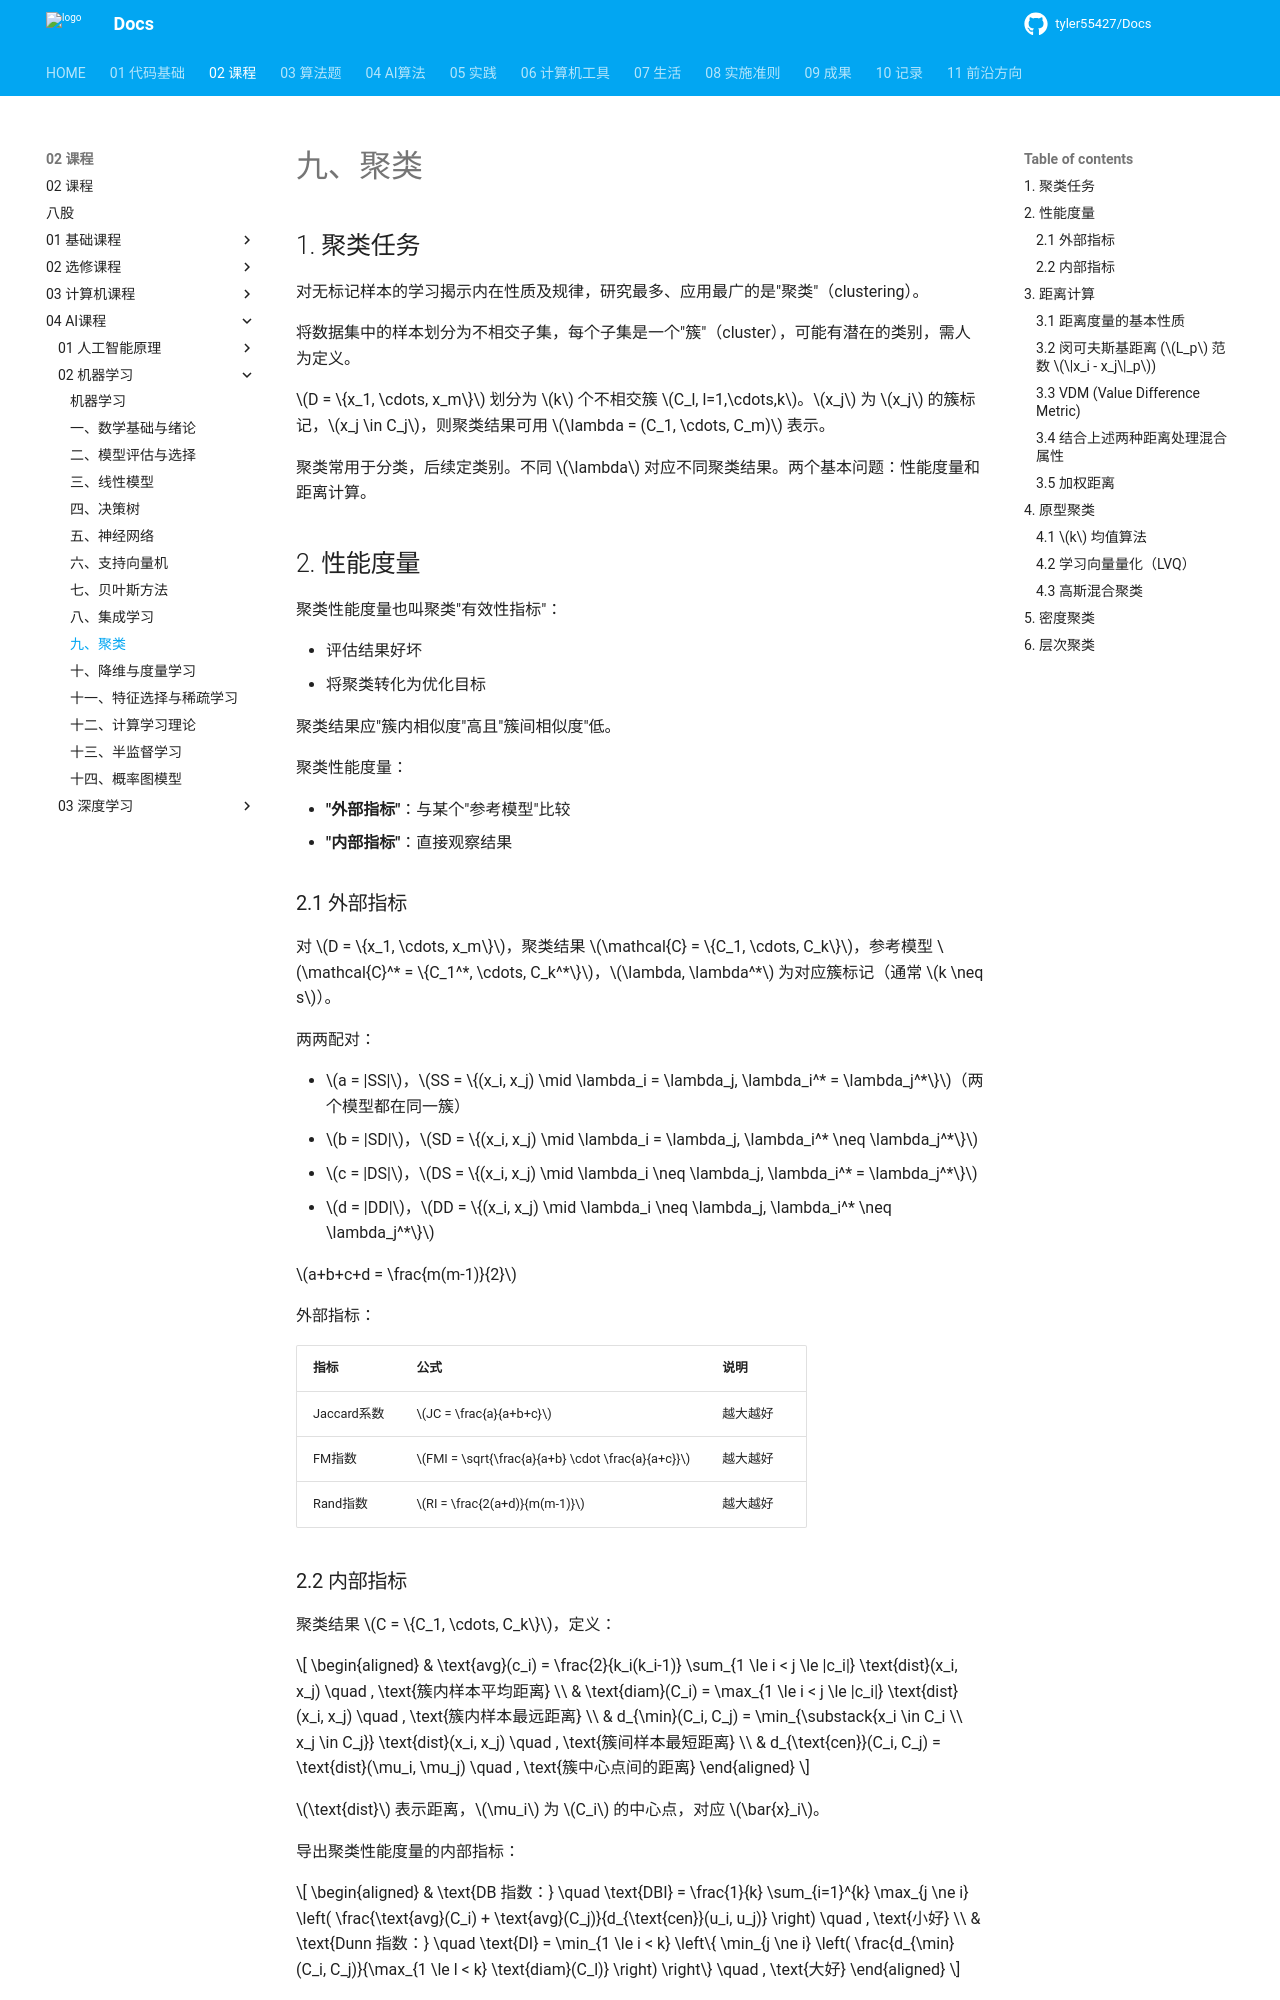

repository: tyler55427/Docs · page: 02_课程/04_AI课程/02_机器学习/09_聚类/index.html · generator: mkdocs

# 九、聚类

## 1. 聚类任务

对无标记样本的学习揭示内在性质及规律，研究最多、应用最广的是"聚类"（clustering）。

将数据集中的样本划分为不相交子集，每个子集是一个"簇"（cluster），可能有潜在的类别，需人为定义。

$D = \{x_1, \cdots, x_m\}$ 划分为 $k$ 个不相交簇 $C_l, l=1,\cdots,k$。$x_j$ 为 $x_j$ 的簇标记，$x_j \in C_j$，则聚类结果可用 $\lambda = (C_1, \cdots, C_m)$ 表示。

聚类常用于分类，后续定类别。不同 $\lambda$ 对应不同聚类结果。两个基本问题：性能度量和距离计算。

## 2. 性能度量

聚类性能度量也叫聚类"有效性指标"：

- 评估结果好坏
- 将聚类转化为优化目标

聚类结果应"簇内相似度"高且"簇间相似度"低。

聚类性能度量：

- **"外部指标"**：与某个"参考模型"比较
- **"内部指标"**：直接观察结果

### 2.1 外部指标

对 $D = \{x_1, \cdots, x_m\}$，聚类结果 $\mathcal{C} = \{C_1, \cdots, C_k\}$，参考模型 $\mathcal{C}^* = \{C_1^*, \cdots, C_k^*\}$，$\lambda, \lambda^*$ 为对应簇标记（通常 $k \neq s$）。

两两配对：

- $a = |SS|$，$SS = \{(x_i, x_j) \mid \lambda_i = \lambda_j, \lambda_i^* = \lambda_j^*\}$（两个模型都在同一簇）
- $b = |SD|$，$SD = \{(x_i, x_j) \mid \lambda_i = \lambda_j, \lambda_i^* \neq \lambda_j^*\}$
- $c = |DS|$，$DS = \{(x_i, x_j) \mid \lambda_i \neq \lambda_j, \lambda_i^* = \lambda_j^*\}$
- $d = |DD|$，$DD = \{(x_i, x_j) \mid \lambda_i \neq \lambda_j, \lambda_i^* \neq \lambda_j^*\}$

$a+b+c+d = \frac{m(m-1)}{2}$

外部指标：

| 指标        | 公式                                               | 说明     |
| :---------- | :------------------------------------------------- | :------- |
| Jaccard系数 | $JC = \frac{a}{a+b+c}$                           | 越大越好 |
| FM指数      | $FMI = \sqrt{\frac{a}{a+b} \cdot \frac{a}{a+c}}$ | 越大越好 |
| Rand指数    | $RI = \frac{2(a+d)}{m(m-1)}$                     | 越大越好 |
